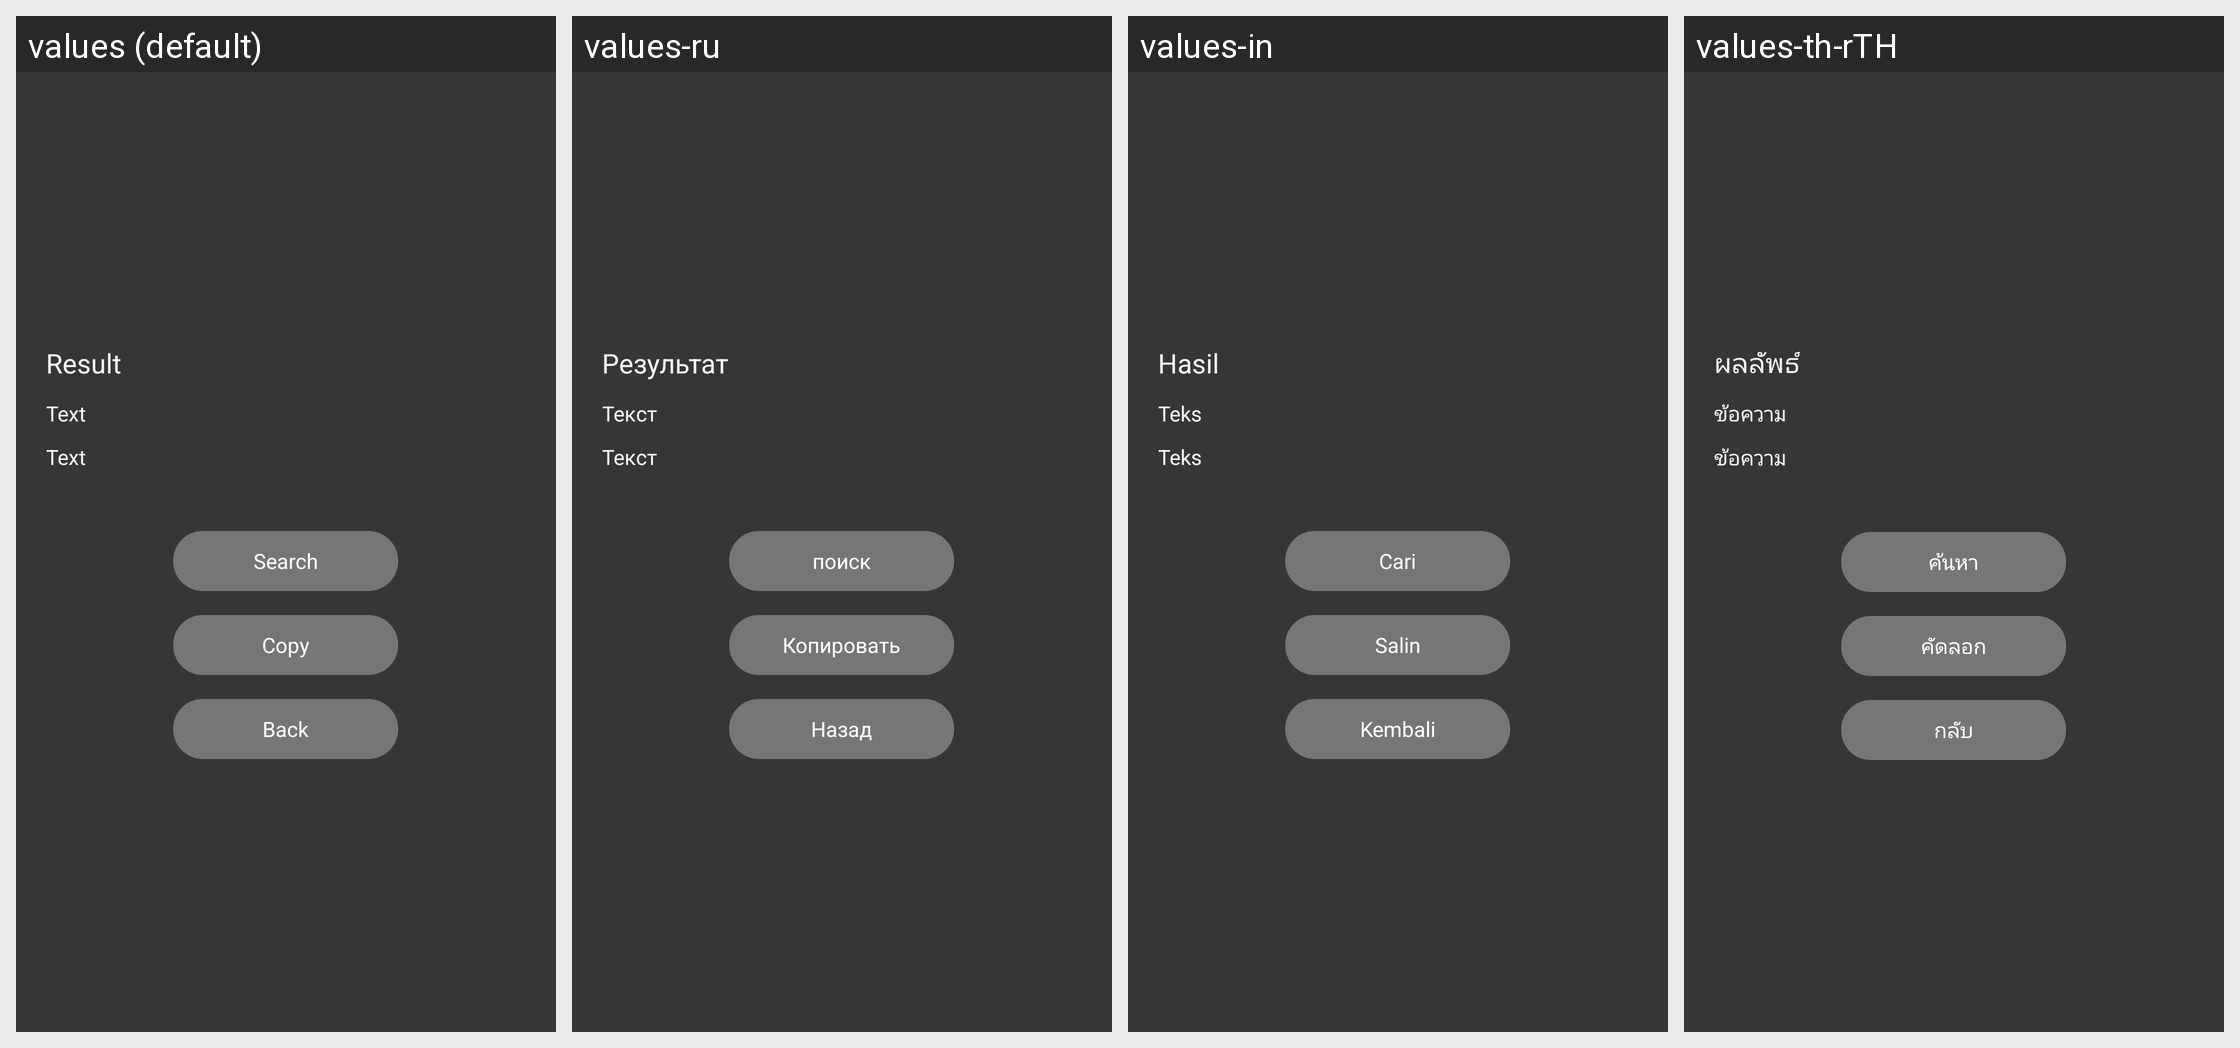

Strings drawn on this Android screen and how each of the app's shown locales translates them:
Android screen res/layout/view_qr_result.xml rendered under 4 locales, left to right: values (default), values-ru, values-in, values-th-rTH. Device: Nexus 5 (rendered at 1080×1920; each locale shown at half size, 540×960, under a caption strip naming it); theme CustomTheme.
Other locales in the repository, not shown: values-ar, values-en, values-es, values-fr, values-hi-rIN, values-pt, values-tr, values-zh.
Strings drawn on this screen, with the default value and each locale's value (text and hints the layout hard-codes, and strings that could not be matched under every locale, appear in the picture but are not listed):

qrcode_result
  values: Result
  values-ru: Результат
  values-in: Hasil
  values-th-rTH: ผลลัพธ์

qrcode_type_text
  values: Text
  values-ru: Текст
  values-in: Teks
  values-th-rTH: ข้อความ

search
  values: Search
  values-ru: поиск
  values-in: Cari
  values-th-rTH: ค้นหา

copy
  values: Copy
  values-ru: Копировать
  values-in: Salin
  values-th-rTH: คัดลอก

qrcode_return
  values: Back
  values-ru: Назад
  values-in: Kembali
  values-th-rTH: กลับ
